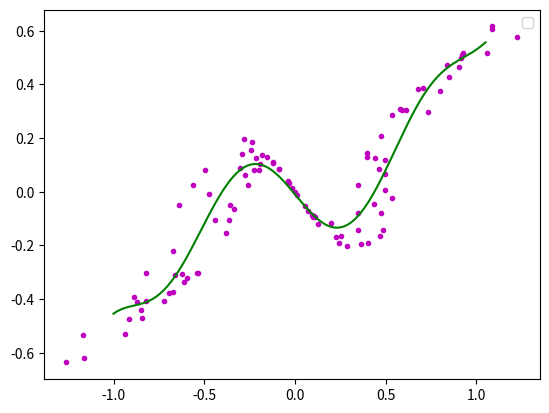

Source code (Python):

"""
Created on 2017年11月22日
直接的使用最小平方差和梯度下降法求取  线性参数

[redacted]
程序:多项式曲线拟合算法
"""

import matplotlib.pyplot as plt
import numpy 
import random 

fig = plt.figure()  
ax = fig.add_subplot(1, 1, 1) # *args : int, (int, int, *index*), or `.SubplotSpec`, default: (1, 1, 1) 

#阶数为9阶
order = 9

#生成曲线上的各个点  --- 模拟散点
x = numpy.arange(-1,1,0.02)  # -1 到 1 的数， 步长 0.02 
y = [ ((a*a-1)*(a*a-1)*(a*a-1) + 0.5) * numpy.sin(a*2) for a in x ]  # 函数生成随机y点 y与x的函数关系 
#ax.plot(x,y,color='r',linestyle='-',marker='')  
#,label="(a*a-1)*(a*a-1)*(a*a-1)+0.5"  

#生成的曲线上的各个点偏移一下，并放入到xa,ya中去  
i = 0  
xa = []  
ya = []  
for xx in x:  
    yy = y[i]  
    d = float(random.randint(60,140)) / 100  # d 干扰偏移
    #ax.plot([xx*d],[yy*d],color='m',linestyle='',marker='.')  
    i += 1  
    xa.append(xx * d)  
    ya.append(yy * d)  

"""
for i in range(0,5): 
    xx=float(random.randint(-100,100))/100 
    yy=float(random.randint(-60,60))/100 
    xa.append(xx) 
    ya.append(yy)
"""

ax.plot(xa, ya, color='m', linestyle='', marker='.') 


#进行曲线拟合  
matA = []  
for i in range(0, order + 1):  
    matA1 = []  
    for j in range(0, order + 1):  
        tx = 0.0  
        for k in range(0, len(xa)):  
            dx = 1.0  
            for l in range(0, j+i):  
                dx = dx * xa[k]  
            tx += dx  
        matA1.append(tx)  
    matA.append(matA1)  
  
#print(len(xa))  
#print(matA[0][0])  
matA=numpy.array(matA)  

matB = []  
for i in range(0,order+1):  
    ty=0.0  
    for k in range(0,len(xa)):  
        dy=1.0  
        for l in range(0,i):  
            dy = dy * xa[k]  
        ty += ya[k] * dy  
    matB.append(ty)  
   
matB = numpy.array(matB)  
  
matAA = numpy.linalg.solve(matA,matB)  
  
#画出拟合后的曲线  
#print(matAA)  
xxa= numpy.arange(-1,1.06,0.01)  
yya=[]  
for i in range(0,len(xxa)):  
    yy=0.0  
    for j in range(0,order+1):  
        dy=1.0  
        for k in range(0,j):  
            dy*=xxa[i]  
        dy*=matAA[j]  
        yy+=dy  
    yya.append(yy)  
ax.plot(xxa,yya,color='g',linestyle='-',marker='')  
  
ax.legend()  
plt.show()  









